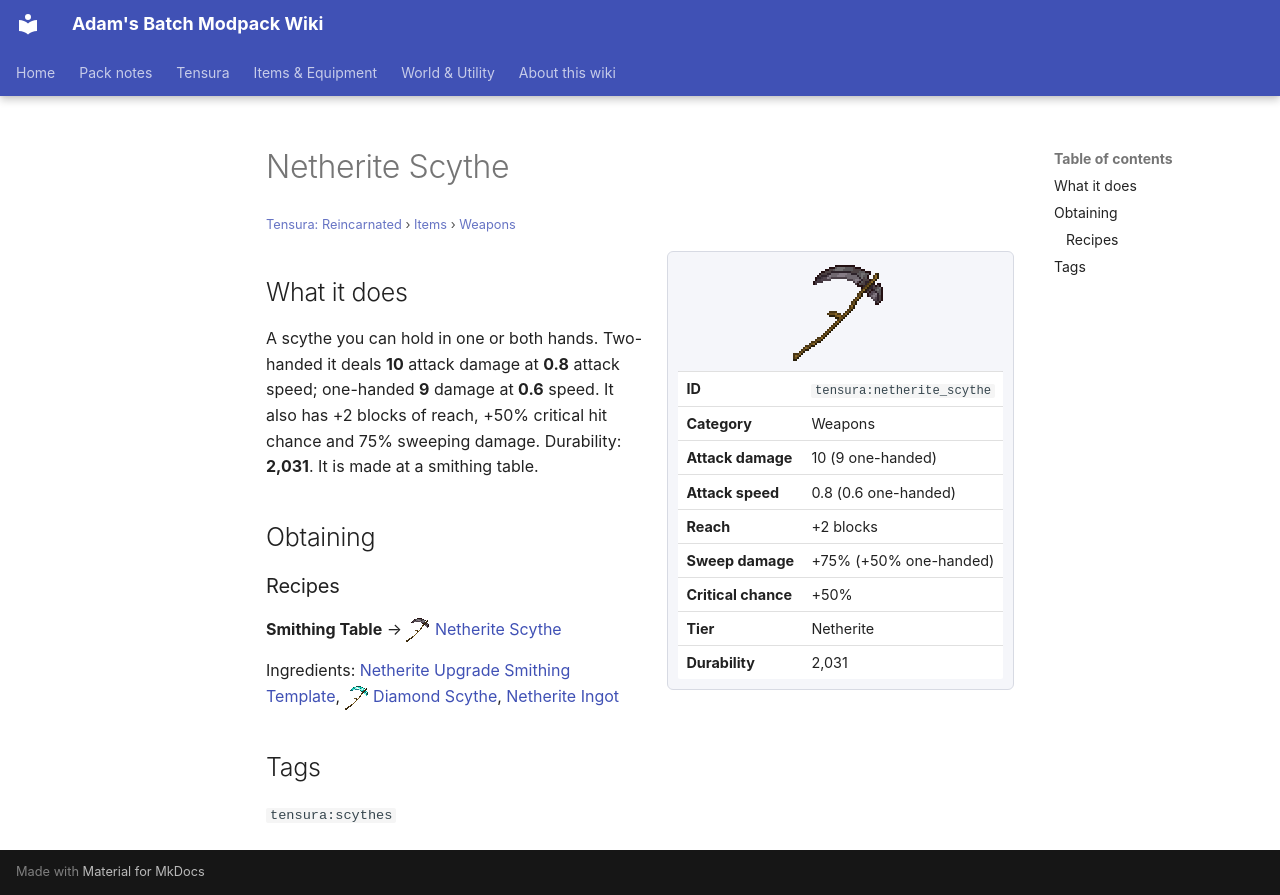

repository: Proteus-Nell/Adams-Batch-MC-Modpack-Wiki · page: tensura-reincarnated/items/weapons/netherite-scythe/index.html · generator: mkdocs

# Netherite Scythe

<small>[Tensura: Reincarnated](../../index.md) &rsaquo; [Items](../index.md) &rsaquo; [Weapons](index.md)</small>

<div class="infobox" markdown>

![Netherite Scythe](../../../assets/icons/tensura/item/netherite_scythe.png)

| | |
|---|---|
| **ID** | `tensura:netherite_scythe` |
| **Category** | Weapons |
| **Attack damage** | 10 (9 one-handed) |
| **Attack speed** | 0.8 (0.6 one-handed) |
| **Reach** | +2 blocks |
| **Sweep damage** | +75% (+50% one-handed) |
| **Critical chance** | +50% |
| **Tier** | Netherite |
| **Durability** | 2,031 |

</div>

## What it does

A scythe you can hold in one or both hands. Two-handed it deals **10** attack damage at **0.8** attack speed; one-handed **9** damage at **0.6** speed. It also has +2 blocks of reach, +50% critical hit chance and 75% sweeping damage. Durability: **2,031**. It is made at a smithing table.

## Obtaining

### Recipes

**Smithing Table** &rarr; ![](../../../assets/icons/tensura/item/netherite_scythe.png) [Netherite Scythe](netherite-scythe.md)

Ingredients:  [Netherite Upgrade Smithing Template](https://minecraft.wiki/w/Netherite_Upgrade_Smithing_Template), ![](../../../assets/icons/tensura/item/diamond_scythe.png) [Diamond Scythe](diamond-scythe.md),  [Netherite Ingot](https://minecraft.wiki/w/Netherite_Ingot)

## Tags

`tensura:scythes`
